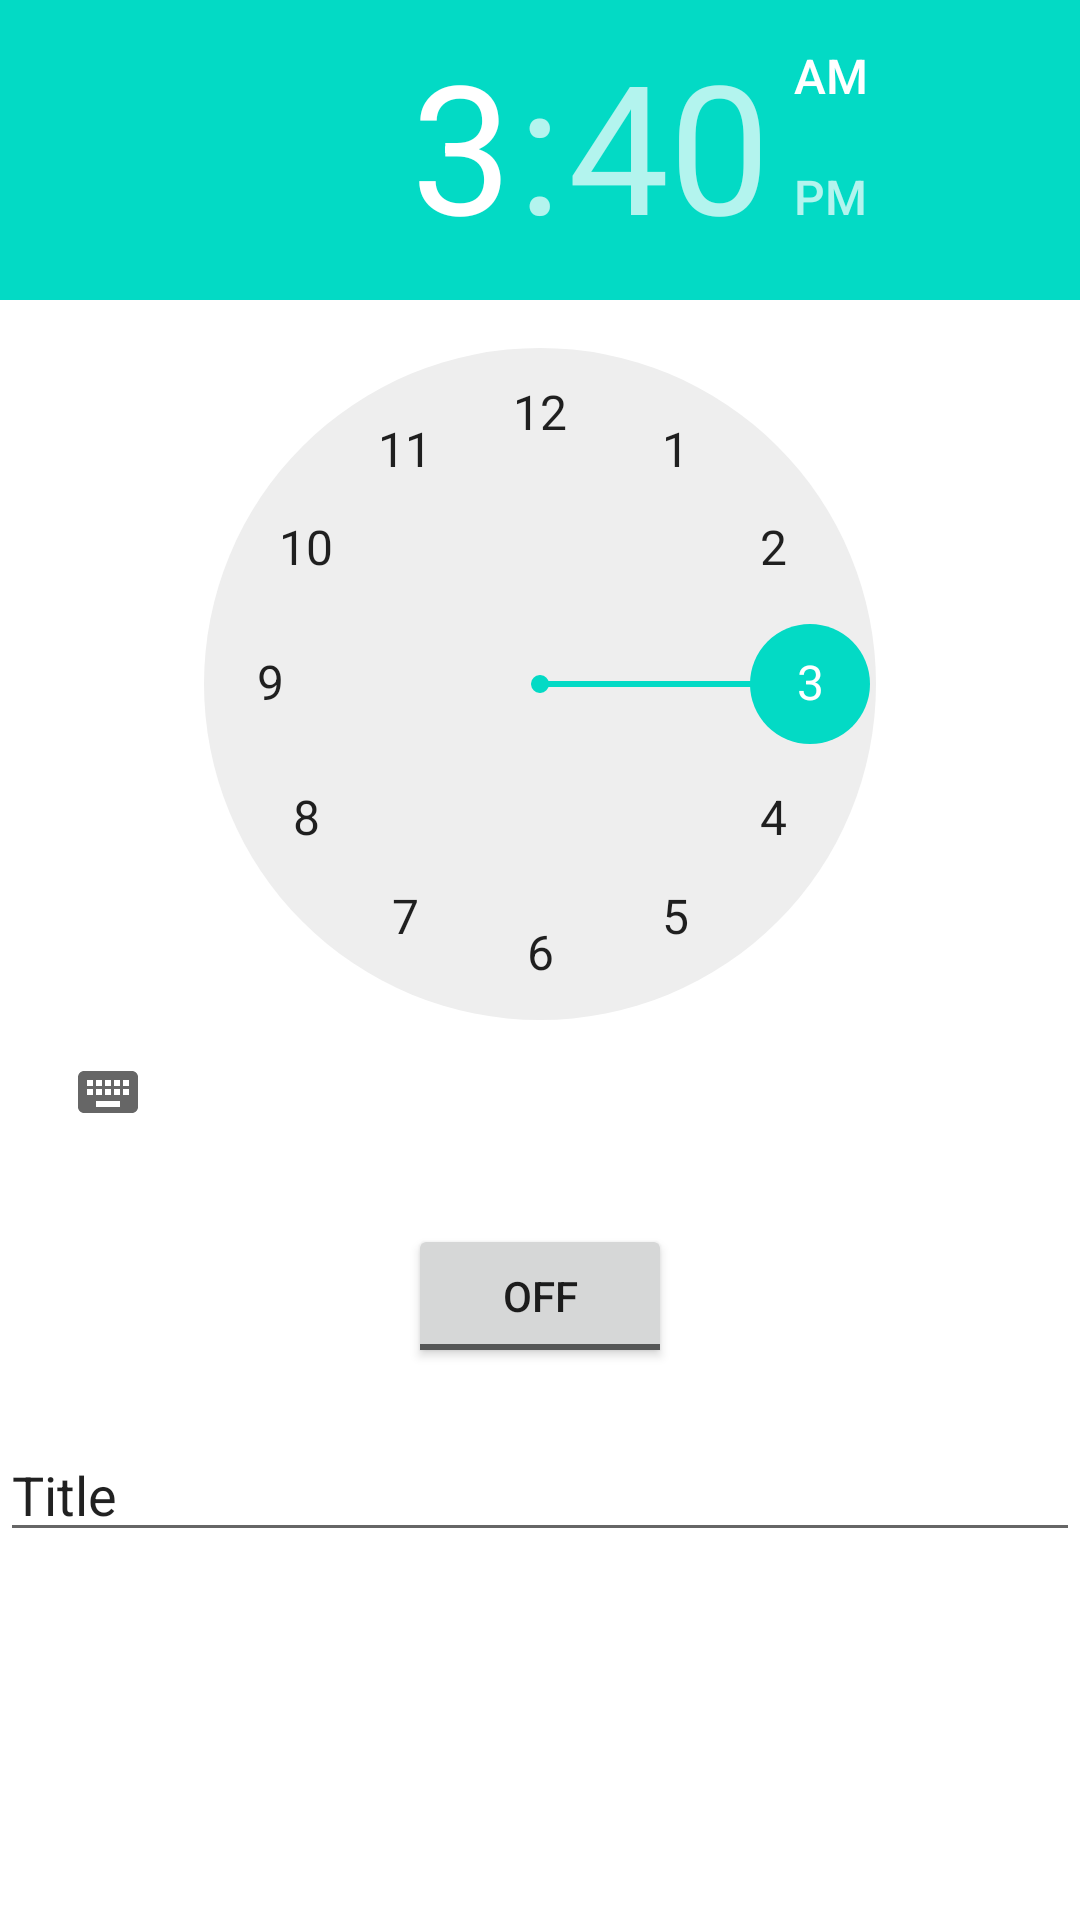

Android layout source for this screen:
<!-- AndroidManifest.xml: application theme Theme.PatientTracking -->
<!-- res/layout/reminders.xml -->
<?xml version="1.0" encoding="utf-8"?>
<LinearLayout
    xmlns:android="http://schemas.android.com/apk/res/android"
    android:layout_width="match_parent"
    android:layout_height="match_parent"
    android:orientation="vertical">

    
    
    <TimePicker
        android:id="@+id/timePicker"
        android:layout_width="wrap_content"
        android:layout_height="wrap_content"
        android:layout_gravity="center" />

    
    
    <ToggleButton
        android:id="@+id/toggleButton"
        android:layout_width="wrap_content"
        android:layout_height="wrap_content"
        android:layout_gravity="center"
        android:layout_margin="20dp"
        android:checked="false"
        android:onClick="OnToggleClicked" />

    <EditText
        android:id="@+id/alarmtitle"
        android:layout_width="match_parent"
        android:layout_height="wrap_content"
        android:ems="10"
        android:inputType="textPersonName"
        android:text="Title" />

    

</LinearLayout>
<!-- resources referenced by this layout -->
<resources>
  <style name="Theme.PatientTracking" parent="Theme.MaterialComponents.DayNight.DarkActionBar">
          
          <item name="colorPrimary">@color/purple_500</item>
          <item name="colorPrimaryVariant">@color/purple_700</item>
          <item name="colorOnPrimary">@color/white</item>
          
          <item name="colorSecondary">@color/teal_200</item>
          <item name="colorSecondaryVariant">@color/teal_700</item>
          <item name="colorOnSecondary">@color/black</item>
          
          <item name="android:statusBarColor" tools:targetApi="l">?attr/colorPrimaryVariant</item>
          
      </style>
  <!-- not gathered from this repository: default colours our renderer supplied (Android Studio template values) -->
  <color name="purple_500">#FF6200EE</color>
  <color name="purple_700">#FF3700B3</color>
  <color name="teal_200">#FF03DAC5</color>
  <color name="teal_700">#FF018786</color>
  <color name="black">#FF000000</color>
  <color name="white">#FFFFFFFF</color>
</resources>
